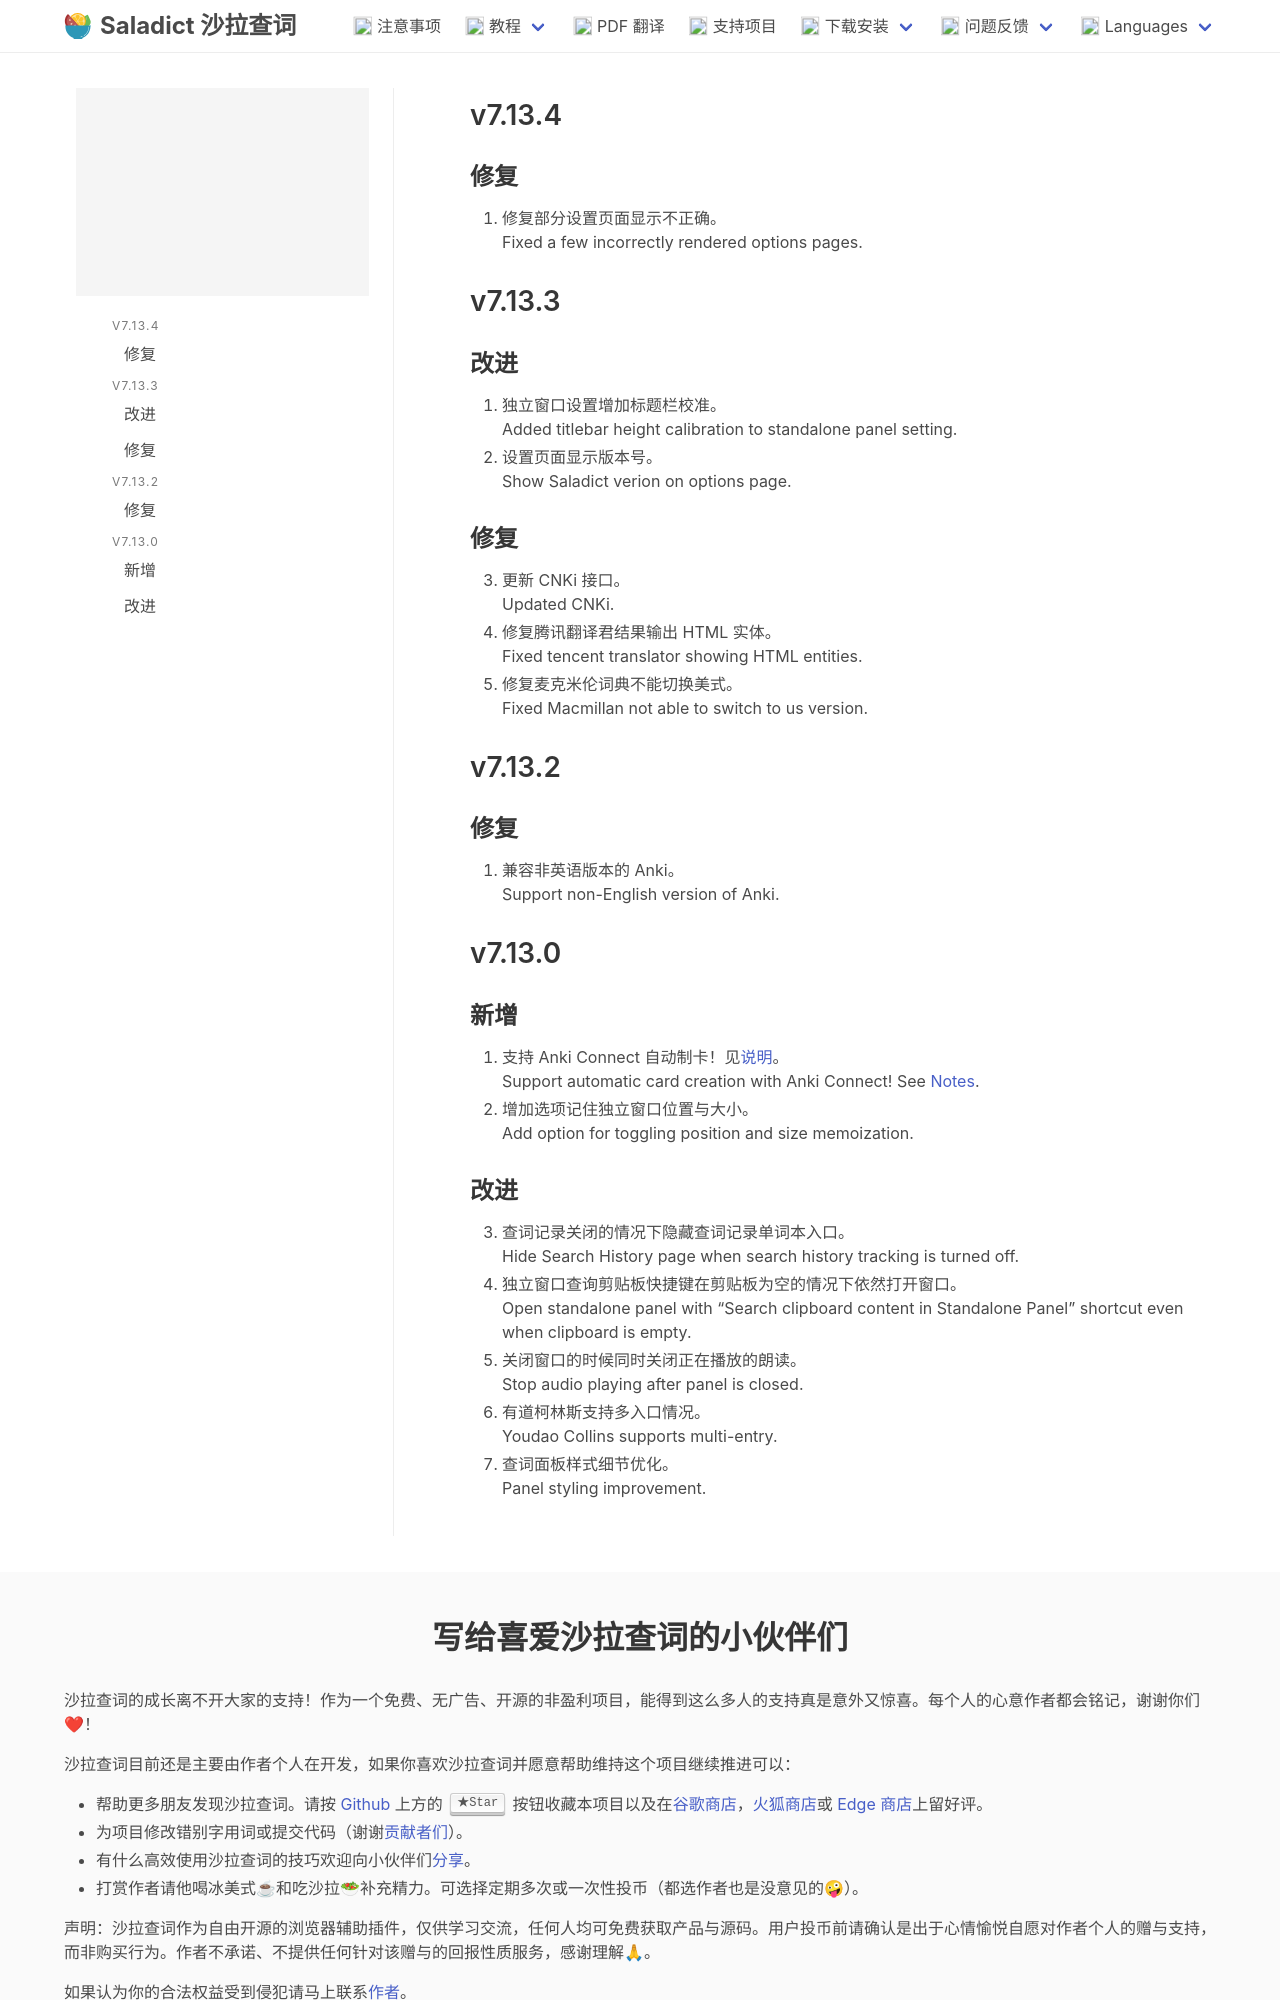

repository: crimx/saladict.crimx.com · page: releases/v7.13.html · generator: jekyll

## v7.13.4

### 修复

1. 修复部分设置页面显示不正确。
   Fixed a few incorrectly rendered options pages.

## v7.13.3

### 改进

1. 独立窗口设置增加标题栏校准。
   Added titlebar height calibration to standalone panel setting.
2. 设置页面显示版本号。
   Show Saladict verion on options page.
   
### 修复

3. 更新 CNKi 接口。
   Updated CNKi.
4. 修复腾讯翻译君结果输出 HTML 实体。
   Fixed tencent translator showing HTML entities.
5. 修复麦克米伦词典不能切换美式。
   Fixed Macmillan not able to switch to us version.

## v7.13.2

### 修复

1. 兼容非英语版本的 Anki。
   Support non-English version of Anki.

## v7.13.0

### 新增

1. 支持 Anki Connect 自动制卡！见[说明](../anki.md)。
   Support automatic card creation with Anki Connect! See [Notes](../anki.md).
2. 增加选项记住独立窗口位置与大小。
   Add option for toggling position and size memoization.
